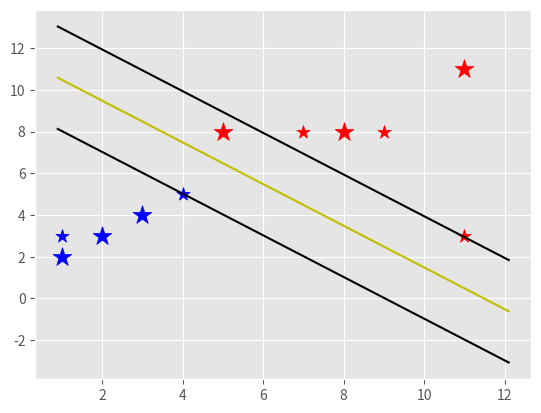

The script that saved this image:
import matplotlib.pyplot as plt
from matplotlib import style
import numpy as np

style.use('ggplot')

class Support_Vector_Machine:
    def __init__(self,visualisation=True):
        self.visualisation = visualisation
        self.color = {1:'r',-1:'b'}
        if self.visualisation:
            self.fig = plt.figure()
            self.ax = self.fig.add_subplot(1,1,1)

    def fit(self,data):
        self.data = data
        #||w||:[w,b]
        opt_dict = {}

        transforms = [[1,1],[-1,1],[-1,-1],[1,-1]]

        all_data = []

        for yi in self.data:
            for featureset in self.data[yi]:
                for feature in featureset:
                    all_data.append(feature)

        self.max_feature_value = max(all_data)
        self.min_feature_value = min(all_data)
        all_data = None

        step_sizes = [self.max_feature_value*0.1,
                      self.max_feature_value*0.01,
                      self.max_feature_value*0.001]

        b_range_multiple = 5
        b_multiple = 5
        latest_optimum = self.max_feature_value*10

        for step in step_sizes:
            w = np.array([latest_optimum,latest_optimum])
            optimized = False
            while not optimized:
                for b in np.arange(-1*(self.max_feature_value*b_range_multiple),
                                   self.max_feature_value*b_range_multiple,
                                   step*b_multiple):
                    for transformation in transforms:
                        w_t = w*transformation
                        found_option = True

                        for i in self.data:
                            for xi in self.data[i]:
                                yi = i
                                if not yi*(np.dot(w_t,xi)+b) >= 1:
                                    found_option = False
                        if found_option:
                            opt_dict[np.linalg.norm(w_t)] = [w_t,b]

                if w[0]<0:
                    optimized = True
                    print('optimized a step')
                else:
                    w = w - step
            norms = sorted(n for n in opt_dict)
            opt_choice =  opt_dict[norms[0]]
            self.w = opt_choice[0]
            self.b = opt_choice[1]
            latest_optimum = opt_choice[0][0] + step*2

    def predict(self,features):
        #sign of equation x.w+b
        classification = np.sign(np.dot(np.array(features),self.w) + self.b)
        if classification != 0 and self.visualisation:
            self.ax.scatter(features[0],features[1],s=200,marker='*',c=self.color[classification])
        return classification
    #optional function for plottting of SVM data for better understanding
    def visualize(self):
        [[self.ax.scatter(x[0],x[1],s=100,marker='*',c=self.color[i])for x in data_dict[i]]for i in data_dict]

        def hyperplane(x,w,b,v):
            return (-w[0]*x-b+v) / w[1]

        datarange = (self.min_feature_value*0.9,self.max_feature_value*1.1)
        hyp_x_max = datarange[0]
        hyp_x_min = datarange[1]

        #(w.x+b)=1
        #positive support vector hyperplane
        psv1 = hyperplane(hyp_x_min,self.w,self.b,1)
        psv2 = hyperplane(hyp_x_max,self.w,self.b,1)
        self.ax.plot([hyp_x_min,hyp_x_max],[psv1,psv2],'k')

        # (w.x+b)=-1
        # negative support vector hyperplane
        nsv1 = hyperplane(hyp_x_min, self.w, self.b,-1)
        nsv2 = hyperplane(hyp_x_max, self.w, self.b,-1)
        self.ax.plot([hyp_x_min, hyp_x_max], [nsv1, nsv2],'k')

        # (w.x+b)=0
        # decision boundary support vector hyperplane
        db1 = hyperplane(hyp_x_min, self.w, self.b, 0)
        db2 = hyperplane(hyp_x_max, self.w, self.b, 0)
        self.ax.plot([hyp_x_min, hyp_x_max], [db1, db2],'y-')

        plt.show()




data_dict = {-1:np.array([[2,3],[4,5],[1,3],]),
             1:np.array([[7,8],[9,8],[11,3],])}
svm = Support_Vector_Machine()
svm.fit(data=data_dict)
predict_us = [[1,2],[2,3],[3,4],
              [5,8],[8,8],[11,11]]
for p in predict_us:
    svm.predict(p)

svm.visualize()